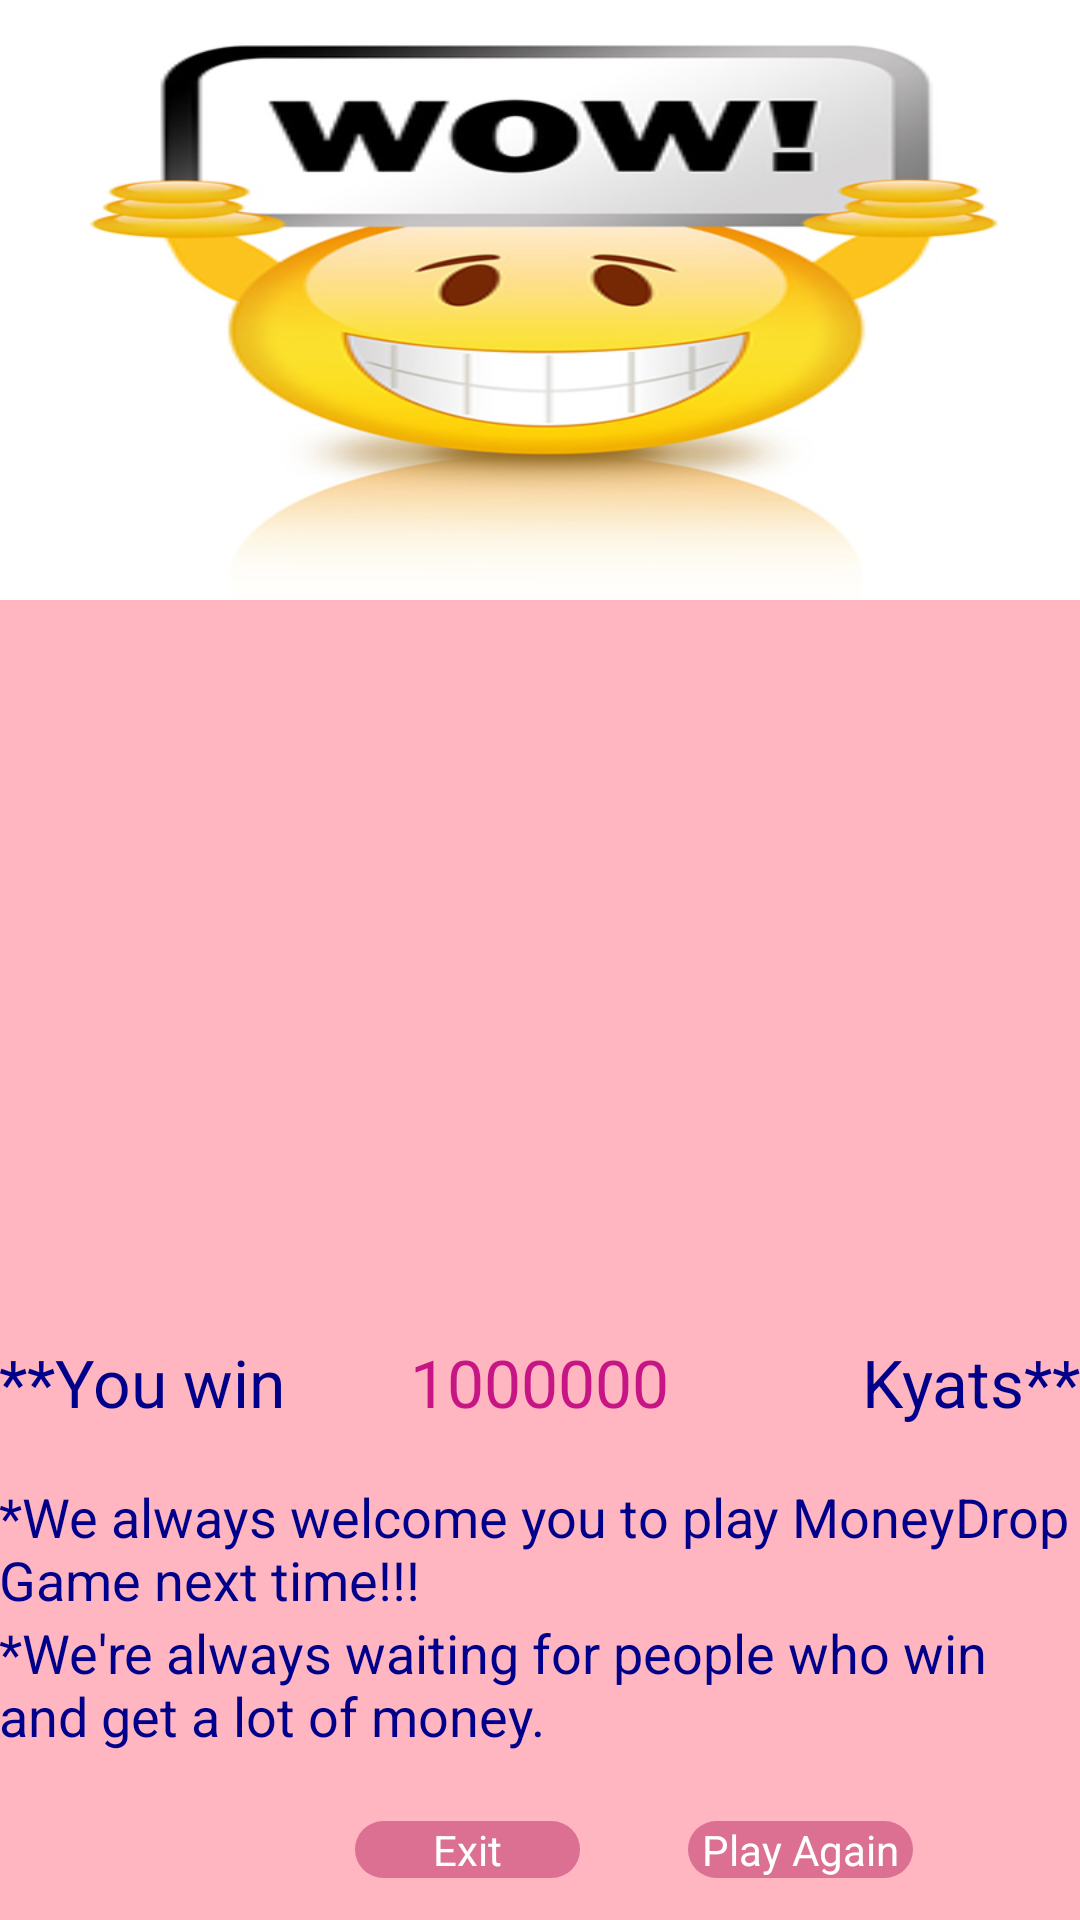

Here is an Android app screen rendered from its layout file. Give the layout XML and the strings, colors and styles it references.
<!-- AndroidManifest.xml: application theme AppTheme -->
<!-- res/layout/finalpage.xml -->
<?xml version="1.0" encoding="utf-8"?>

<RelativeLayout xmlns:android="http://schemas.android.com/apk/res/android"
    xmlns:tools="http://schemas.android.com/tools"
    android:layout_width="fill_parent"
    android:layout_height="fill_parent"
    android:background="#ffffb6c1"
    android:paddingBottom="@dimen/activity_vertical_margin"
    android:paddingLeft="@dimen/activity_horizontal_margin"
    android:paddingRight="@dimen/activity_horizontal_margin"
    android:paddingTop="@dimen/activity_vertical_margin"
    tools:context=".MainActivity" >

   <ViewFlipper
    android:id="@+id/viewflipper"
    android:layout_width="wrap_content"
    android:layout_height="wrap_content"
    android:autoStart="true"
    android:flipInterval="2000">
    
        <ImageView
         android:layout_width="match_parent"
         android:layout_height="200dp"
         android:src="@drawable/wow1"
          android:scaleType="fitXY" />

     <ImageView
         android:layout_width="match_parent"
         android:layout_height="200dp"
         android:src="@drawable/amazing1"
         android:scaleType="fitXY" />

     <ImageView
         android:layout_width="match_parent"
         android:layout_height="200dp"
         android:src="@drawable/con2"
          android:scaleType="fitXY" />

      <ImageView
         android:layout_width="match_parent"
         android:layout_height="200dp"
         android:src="@drawable/con6"
          android:scaleType="fitXY" />
       
    
</ViewFlipper>

    <TextView
        android:id="@+id/textView2"
        android:layout_width="wrap_content"
        android:layout_height="wrap_content"
        android:layout_above="@+id/btnexit"
        android:layout_alignLeft="@+id/textView1"
        android:layout_marginBottom="23dp"
        android:textColor="#ff00008b"
        android:text="*We&apos;re always waiting for people who win and get a lot of money."
        android:textAppearance="?android:attr/textAppearanceMedium" />

    <TextView
        android:id="@+id/textView1"
        android:layout_width="wrap_content"
        android:layout_height="wrap_content"
        android:layout_above="@+id/textView2"
        android:layout_alignLeft="@+id/viewflipper"
        android:textColor="#ff00008b"
        android:text="*We always welcome you to play MoneyDrop Game next time!!!"
        android:textAppearance="?android:attr/textAppearanceMedium" />

    <TextView
        android:id="@+id/textView5"
        android:layout_width="wrap_content"
        android:layout_height="wrap_content"
        android:layout_alignBaseline="@+id/textView4"
        android:layout_alignBottom="@+id/textView4"
        android:layout_alignRight="@+id/textView1"
        android:text="Kyats**"
        android:textAppearance="?android:attr/textAppearanceLarge"
        android:textColor="#ff00008b" />

    <Button
        android:id="@+id/button1"
        android:layout_width="75dp"
        android:layout_height="wrap_content"
        android:layout_alignRight="@+id/textView2"
        android:layout_below="@+id/textView2"
        android:layout_marginRight="56dp"
        android:background="@drawable/mybutton1"
        android:text="Play Again"
        android:textColor="#ffffffff" />

    <TextView
        android:id="@+id/textView4"
        android:layout_width="wrap_content"
        android:layout_height="wrap_content"
        android:layout_alignBaseline="@+id/textView3"
        android:layout_alignBottom="@+id/textView3"
        android:layout_centerHorizontal="true"
        android:text="1000000"
        android:textAppearance="?android:attr/textAppearanceLarge"
        android:textColor="#ffc71585" />

    <TextView
        android:id="@+id/textView3"
        android:layout_width="wrap_content"
        android:layout_height="wrap_content"
        android:layout_above="@+id/textView1"
        android:layout_alignParentLeft="true"
        android:layout_marginBottom="18dp"
        android:text="**You win"
        android:textAppearance="?android:attr/textAppearanceLarge"
        android:textColor="#ff00008b" />

    <Button
        android:id="@+id/btnexit"
        android:layout_width="75dp"
        android:layout_height="wrap_content"
        android:layout_alignParentBottom="true"
        android:layout_marginBottom="14dp"
        android:layout_marginRight="36dp"
        android:layout_toLeftOf="@+id/button1"
        android:background="@drawable/mybutton1"
        android:text="Exit"
        android:textColor="#ffffffff" />

</RelativeLayout>
<!-- resources referenced by this layout -->
<resources>
  <!-- drawable amazing1: jpg bitmap (drawable-xxhdpi, 348155 bytes) -->
  <!-- drawable con2: gif bitmap (drawable-xxhdpi, 224644 bytes) -->
  <!-- drawable con6: jpg bitmap (drawable-xxhdpi, 66345 bytes) -->
  <!-- drawable mybutton1 (drawable) -->
  <?xml version="1.0" encoding="utf-8"?>
  
  <shape xmlns:android="http://schemas.android.com/apk/res/android" 
       android:shape="rectangle" 
      android:padding="10dp">
      <solid android:color="#ffdb7093"/>
      <corners android:radius="15dp"/>
      
  
  </shape>
  <!-- drawable wow1: jpg bitmap (drawable-xxhdpi, 61355 bytes) -->
  <style name="AppTheme" parent="AppBaseTheme">
          
          
      </style>
  <style name="AppBaseTheme" parent="android:Theme.Light">
          
      </style>
</resources>
